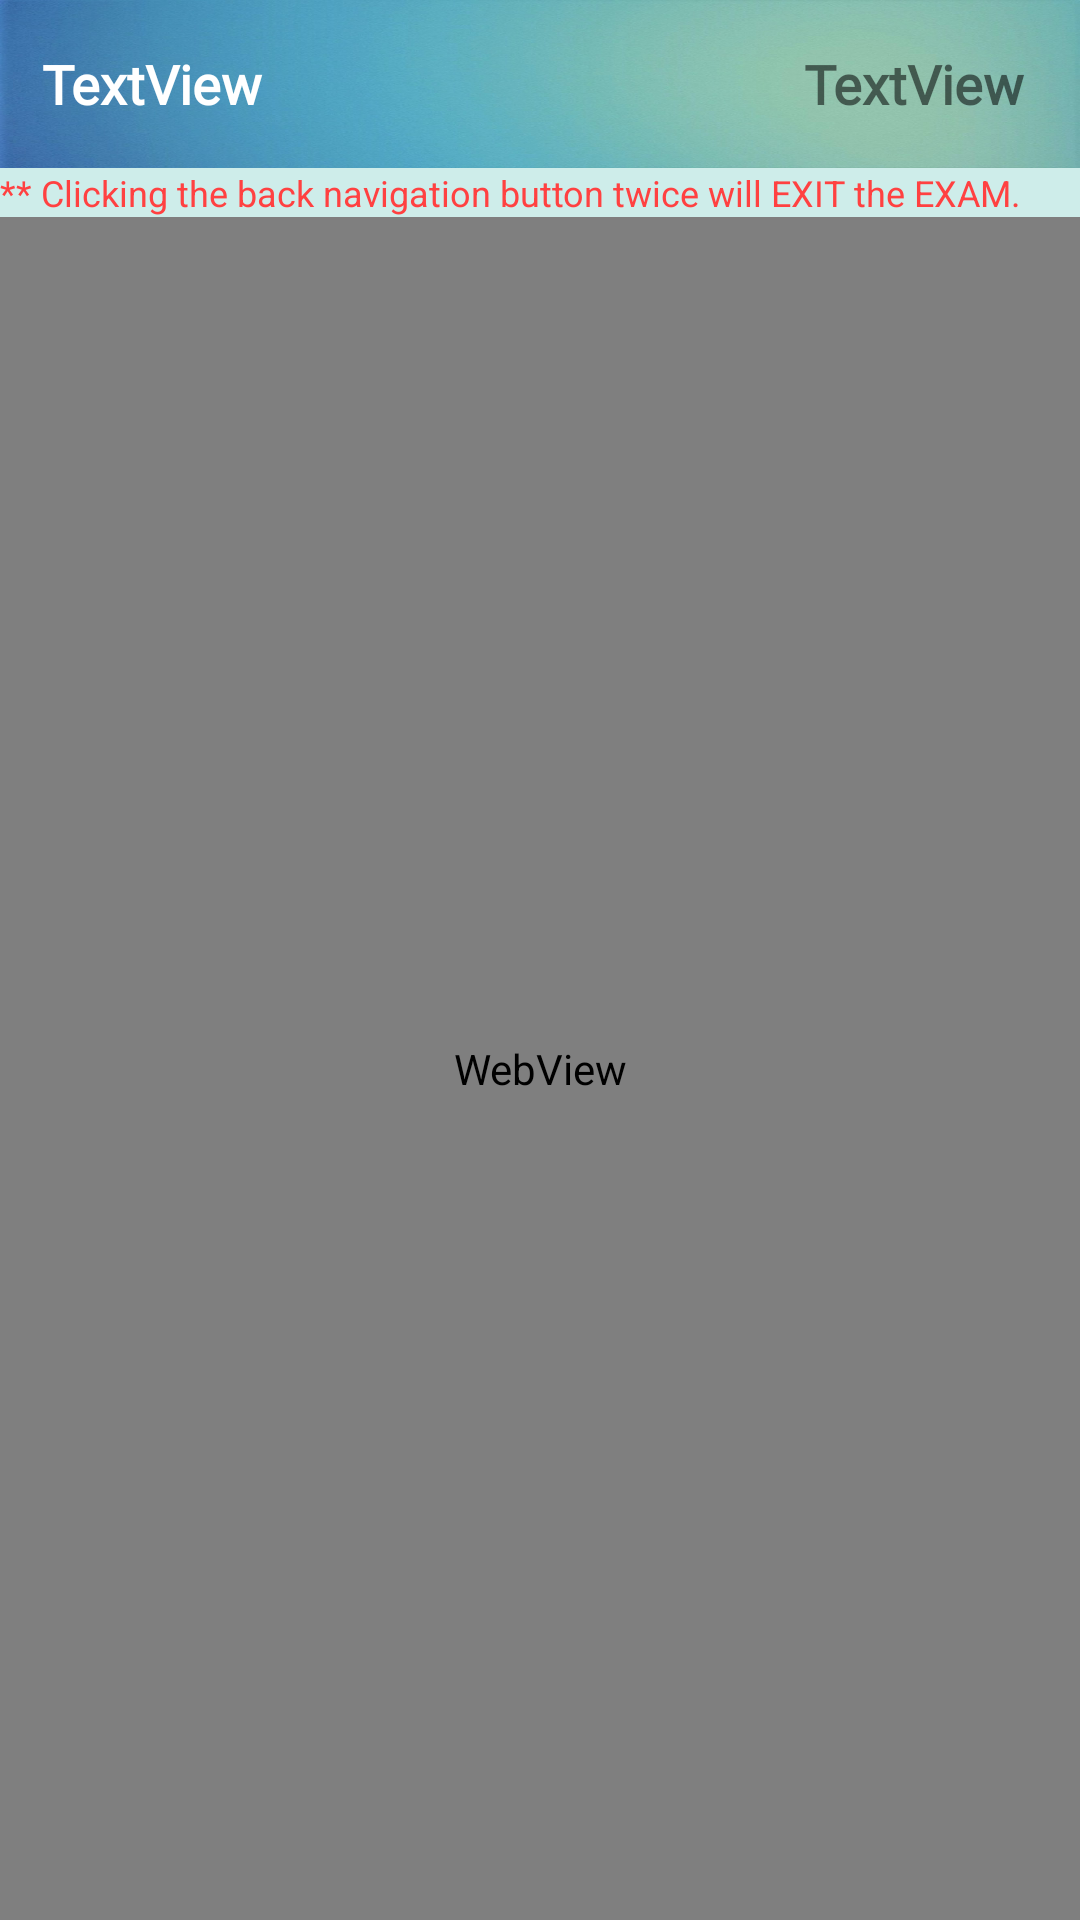

Android layout source for this screen:
<!-- AndroidManifest.xml: application theme Theme.AspireJEE -->
<!-- res/layout/activity_test.xml -->
<?xml version="1.0" encoding="utf-8"?>
<RelativeLayout xmlns:android="http://schemas.android.com/apk/res/android"
    xmlns:app="http://schemas.android.com/apk/res-auto"
    xmlns:tools="http://schemas.android.com/tools"
    android:layout_width="match_parent"
    android:layout_height="match_parent"
    tools:context=".TEST">

    <LinearLayout
        android:id="@+id/lay1"
        android:layout_width="match_parent"
        android:layout_height="56dp"
        android:gravity="center"
        android:background="@drawable/title"
        android:orientation="horizontal"
        >

        <TextView
            android:id="@+id/title"
            android:layout_marginStart="14dp"
            android:layout_width="130dp"
            android:layout_height="wrap_content"
            android:layout_weight="5"
            android:textSize="18sp"
            android:fontFamily="@font/choco"
            android:textColor="@color/white"
            android:textStyle="bold"
            android:text="TextView" />

        <ImageView
            android:id="@+id/alerttt"
            android:layout_width="wrap_content"
            android:layout_height="wrap_content"
            android:layout_weight="2"
            app:srcCompat="@drawable/alert"
            android:visibility="invisible"/>

        <TextView
            android:id="@+id/timer"
            android:layout_width="wrap_content"
            android:layout_height="wrap_content"
            android:layout_weight="1"
            android:layout_marginEnd="5dp"
            android:drawablePadding="2dp"
            android:gravity="center_vertical"
            android:textSize="18sp"
            android:fontFamily="@font/choco"
            android:textStyle="bold"
            android:drawableLeft="@drawable/ic_timer"
            android:text="TextView" />
    </LinearLayout>

    <TextView
        android:id="@+id/textalert"
        android:layout_width="match_parent"
        android:layout_height="wrap_content"
        android:textColor="#FF4141"
        android:background="#CEEDEA"
        android:textSize="12dp"
        android:text="** Clicking the back navigation button twice will EXIT the EXAM."
        android:layout_below="@id/lay1"
        />

    <WebView
        android:id="@+id/webview"
        android:layout_width="match_parent"
        android:layout_height="match_parent"
        android:layout_below="@+id/textalert"

        />

</RelativeLayout>
<!-- resources referenced by this layout -->
<resources>
  <color name="white">#FFFFFFFF</color>
  <!-- drawable alert: png bitmap (drawable-v24, 1209 bytes) -->
  <!-- drawable title: jpg bitmap (drawable-v24, 117379 bytes) -->
  <style name="Theme.AspireJEE" parent="Theme.MaterialComponents.DayNight.DarkActionBar">
          
          <item name="colorPrimary">@color/purple_500</item>
          <item name="colorPrimaryVariant">@color/purple_700</item>
          <item name="colorOnPrimary">@color/white</item>
          
          <item name="colorSecondary">@color/teal_200</item>
          <item name="colorSecondaryVariant">@color/teal_700</item>
          <item name="colorOnSecondary">@color/black</item>
          
          <item name="android:statusBarColor" tools:targetApi="l">?attr/colorPrimaryVariant</item>
          
      </style>
  <color name="purple_500">#FF6200EE</color>
  <color name="purple_700">#FF3700B3</color>
  <color name="teal_200">#FF03DAC5</color>
  <color name="teal_700">#FF018786</color>
  <color name="black">#FF000000</color>
</resources>
